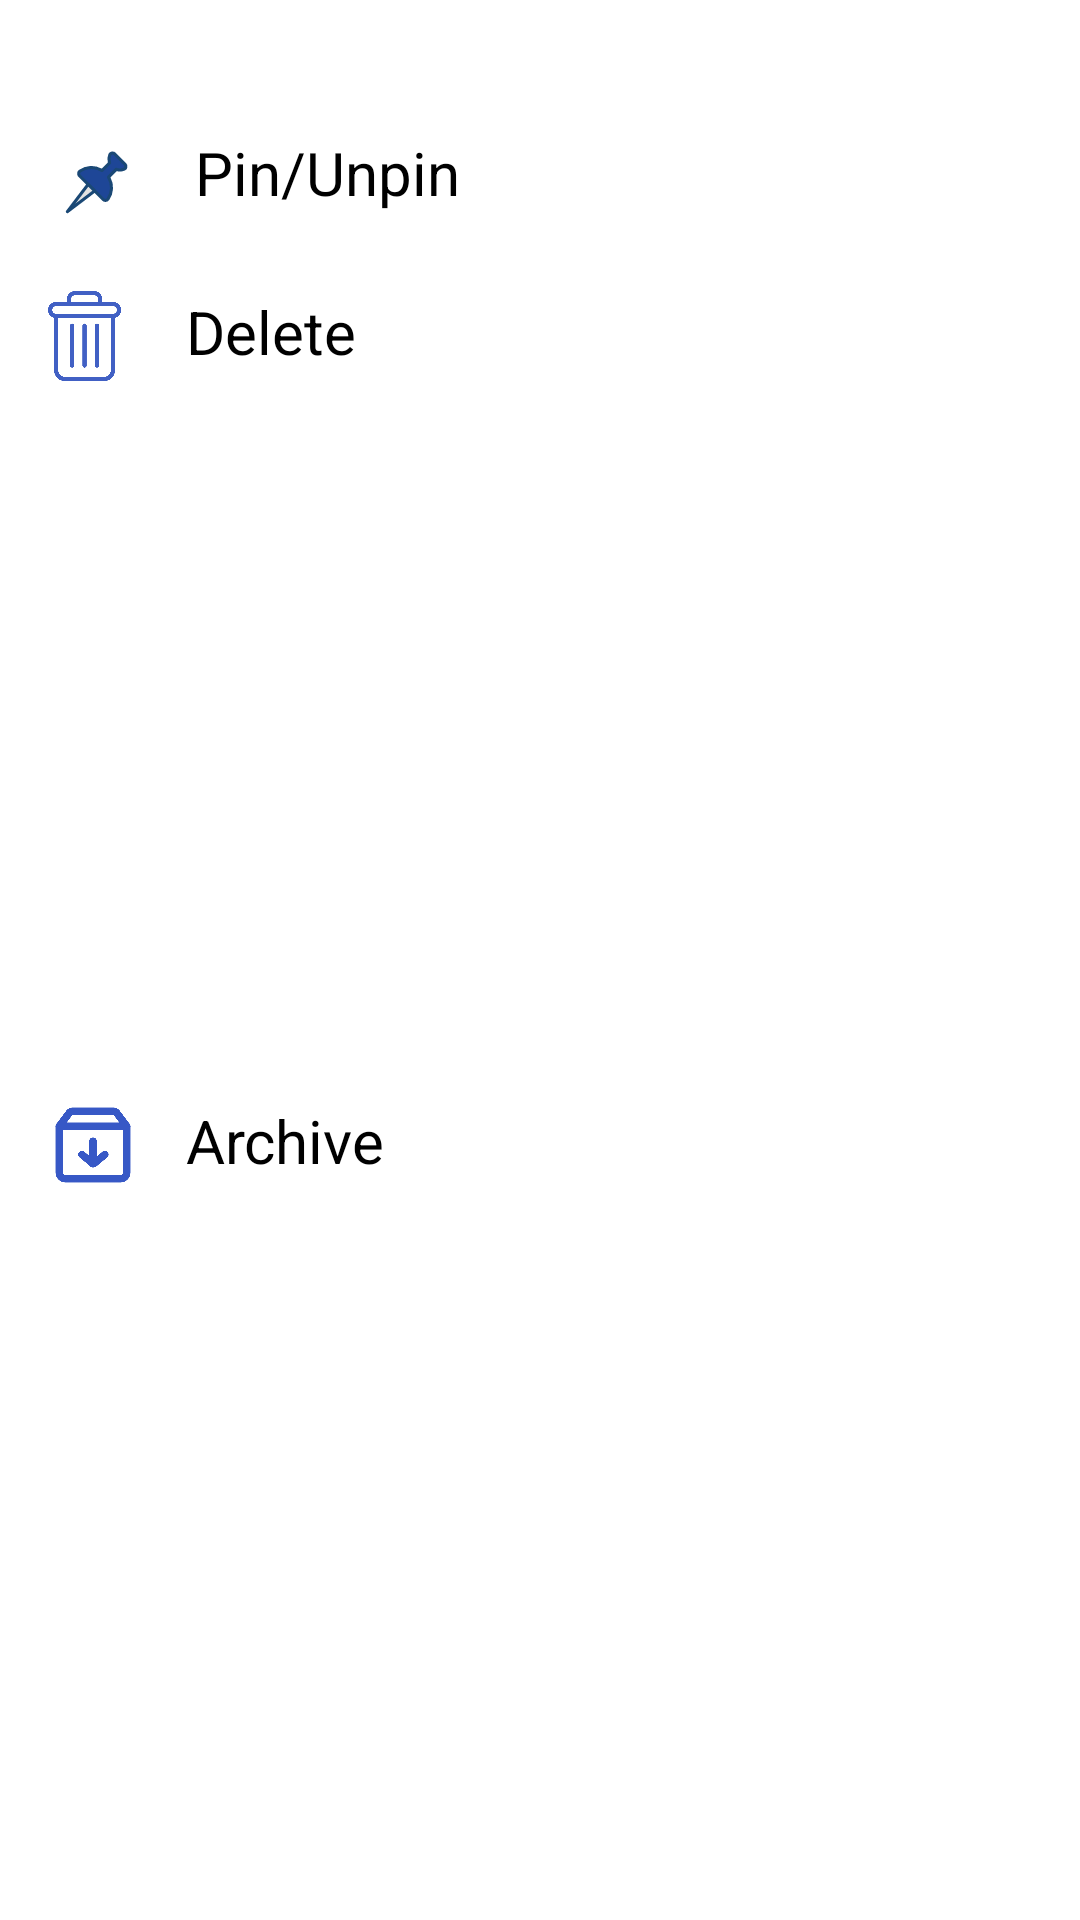

Produce the Android XML layout that renders to this screen, including the resource entries it uses.
<!-- AndroidManifest.xml: application theme Theme.NoteApp -->
<!-- res/layout/bottom_sheet_dialog.xml -->
<?xml version="1.0" encoding="utf-8"?>
<androidx.constraintlayout.widget.ConstraintLayout xmlns:android="http://schemas.android.com/apk/res/android"
    android:layout_width="match_parent"
    android:layout_height="wrap_content"
    android:background="@drawable/bg_bottom_sheet"
    xmlns:app="http://schemas.android.com/apk/res-auto">

    <androidx.appcompat.widget.AppCompatImageView
        android:id="@+id/line"
        android:layout_width="32dp"
        android:layout_height="4dp"
        android:background="@drawable/bg_dialog"
        android:layout_marginTop="16dp"
        app:layout_constraintLeft_toLeftOf="parent"
        app:layout_constraintRight_toRightOf="parent"
        app:layout_constraintTop_toTopOf="parent"/>

    <androidx.appcompat.widget.LinearLayoutCompat
        android:id="@+id/linePin"
        android:layout_width="match_parent"
        android:layout_height="wrap_content"
        android:paddingLeft="16dp"
        android:paddingRight="16dp"
        android:paddingTop="8dp"
        android:paddingBottom="8dp"
        android:background="?android:selectableItemBackground"
        android:layout_marginTop="16dp"
        app:layout_constraintTop_toBottomOf="@id/line">
        <ImageView
            android:layout_width="33dp"
            android:layout_height="33dp"
            android:src="@drawable/pin"
            />
        <androidx.appcompat.widget.AppCompatTextView
            android:id="@+id/text_pin_unpin"
            android:layout_width="wrap_content"
            android:layout_height="wrap_content"
            android:text="Pin/Unpin"
            android:textSize="20sp"
            android:textColor="@color/black"
            android:layout_marginLeft="16dp"
            android:layout_marginRight="16dp"/>

    </androidx.appcompat.widget.LinearLayoutCompat>

    <androidx.appcompat.widget.LinearLayoutCompat
        android:id="@+id/lineDelete"
        android:layout_width="match_parent"
        android:layout_height="wrap_content"
        android:paddingLeft="16dp"
        android:paddingRight="16dp"
        android:paddingTop="8dp"
        android:paddingBottom="8dp"
        android:background="?android:selectableItemBackground"
        android:layout_marginTop="4dp"
        android:layout_marginBottom="16dp"
        app:layout_constraintTop_toBottomOf="@id/linePin">
        <ImageView
            android:layout_width="30dp"
            android:layout_height="30dp"
            android:src="@drawable/delete"
            />
        <TextView
            android:layout_width="wrap_content"
            android:layout_height="wrap_content"
            android:text="Delete"
            android:textSize="20sp"
            android:textColor="@color/black"
            android:layout_marginLeft="16dp"
            android:layout_marginRight="16dp"/>

    </androidx.appcompat.widget.LinearLayoutCompat>
    <androidx.appcompat.widget.LinearLayoutCompat
        android:id="@+id/lineArchive"
        android:layout_width="match_parent"
        android:layout_height="wrap_content"
        android:paddingLeft="16dp"
        android:paddingRight="16dp"
        android:paddingTop="8dp"
        android:paddingBottom="8dp"
        android:background="?android:selectableItemBackground"
        android:layout_marginTop="4dp"
        android:layout_marginBottom="16dp"
        app:layout_constraintBottom_toBottomOf="parent"
        app:layout_constraintTop_toBottomOf="@id/lineDelete">
        <ImageView
            android:id="@+id/archiveImg"
            android:layout_width="30dp"
            android:layout_height="30dp"
            android:src="@drawable/archive"
            />
        <TextView
            android:id="@+id/text_archive"
            android:layout_width="wrap_content"
            android:layout_height="wrap_content"
            android:text="Archive"
            android:textSize="20sp"
            android:textColor="@color/black"
            android:layout_marginLeft="16dp"
            android:layout_marginRight="16dp"/>

    </androidx.appcompat.widget.LinearLayoutCompat>

</androidx.constraintlayout.widget.ConstraintLayout>
<!-- resources referenced by this layout -->
<resources>
  <color name="black">#FF000000</color>
  <!-- drawable archive: png bitmap (drawable, 16150 bytes) -->
  <!-- drawable delete: png bitmap (drawable, 21431 bytes) -->
  <!-- drawable pin: vector/xml drawable (drawable, 2030 chars, omitted) -->
  <style name="Theme.NoteApp" parent="Theme.MaterialComponents.Light.DarkActionBar">
          
          <item name="colorPrimary">@color/purple_500</item>
          <item name="colorPrimaryVariant">@color/purple_700</item>
          <item name="colorOnPrimary">@color/black</item>
          
          <item name="colorSecondary">@color/teal_200</item>
          <item name="colorSecondaryVariant">@color/teal_700</item>
          <item name="colorOnSecondary">@color/black</item>
          
          <item name="android:statusBarColor">#FFBA00</item>
          
          <item name="android:colorControlNormal">@color/black</item>
          <item name="android:textColorPrimary">@color/black</item>
  
          <item name="colorOnSurface">@color/black</item>
      </style>
  <color name="purple_500">#FF6200EE</color>
  <color name="purple_700">#FF3700B3</color>
  <color name="teal_200">#FF03DAC5</color>
  <color name="teal_700">#FF018786</color>
</resources>
